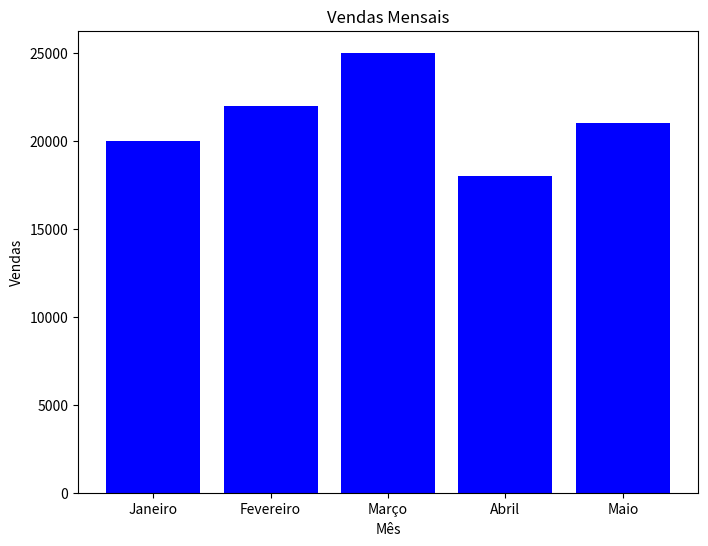

Recreate this plot in Python.
# -*- coding: utf-8 -*-
"""AnaliseComPython.ipynb

Automatically generated by Colaboratory.

Original file is located at
    https://colab.research.google.com/<link-removed>
"""

import pandas as pd
import matplotlib.pyplot as plt
#Bibliotecas danda para a execução do DataFrame
#Biblioteca matplotlib para plotar os graficos
data = {
    'Mes': ['Janeiro', 'Fevereiro', 'Março', 'Abril', 'Maio'],
    'Vendas': [20000, 22000, 25000, 18000, 21000],
}
 #Este é o parâmetro que você passa para o construtor do DataFrame.
 #No exemplo, data é um dicionário onde as chaves são os nomes das colunas e os valores são listas que representam os dados nessas colunas.

df = pd.DataFrame(data)

#O método pd.DataFrame(data) é utilizado para criar um objeto DataFrame na biblioteca Pandas.

print(df.head())
print(df.describe())
#Exibe as primeiras linhas do DataFrame (head()) e estatísticas descritivas básicas (describe()) sobre os dados
plt.figure(figsize=(8, 6)) # Define o tamanho da figura do gráfico.
plt.bar(df['Mes'], df['Vendas'], color='blue')#  Cria um gráfico de barras usando os dados do DataFrame df.
#O eixo x são os meses (df['Mes']) e o eixo y são as vendas (df['Vendas']).
plt.title('Vendas Mensais') #Adiciona um título ao gráfico.
plt.xlabel('Mês') # Adiciona um rótulo ao eixo x.
plt.ylabel('Vendas') # Adiciona um rótulo ao eixo y.
plt.show() # Exibe o gráfico.


df['Variação (%)'] = df['Vendas'].pct_change() * 100
print(df)
#Calcula a variação percentual nas vendas, adiciona uma nova coluna chamada 'Variação (%)'
#ao DataFrame e imprime o DataFrame resultante.